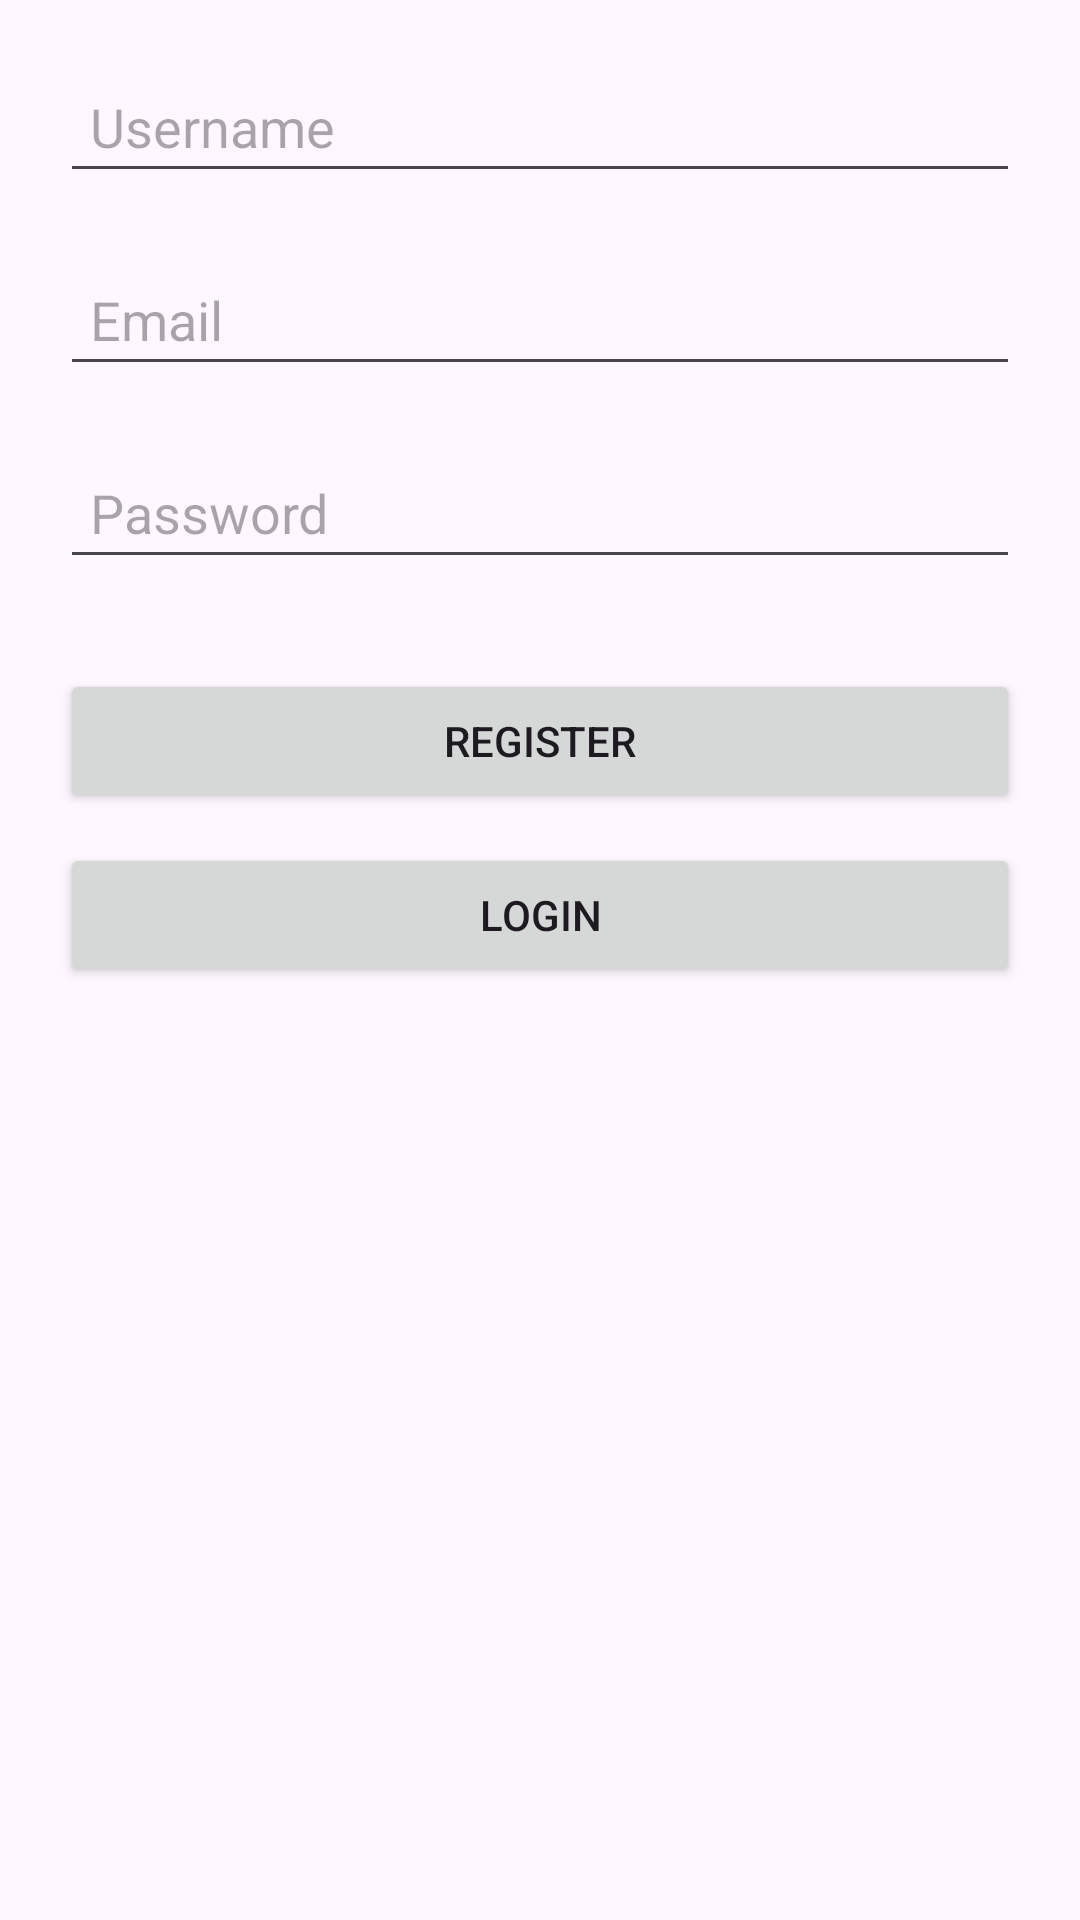

Reconstruct the res/layout file that produces this screen, plus the resources it refers to.
<!-- AndroidManifest.xml: application theme Theme.Chatapp4 -->
<!-- res/layout/activity_auth.xml -->
<?xml version="1.0" encoding="utf-8"?>
<RelativeLayout xmlns:android="http://schemas.android.com/apk/res/android"
    xmlns:tools="http://schemas.android.com/tools"
    android:layout_width="match_parent"
    android:layout_height="match_parent"
    tools:context=".AuthActivity">

    <EditText
        android:id="@+id/username_edit_text"
        android:layout_width="match_parent"
        android:layout_height="wrap_content"
        android:hint="Username"
        android:layout_marginTop="20dp"
        android:layout_marginHorizontal="20dp"
        android:padding="10dp" />

    <EditText
        android:id="@+id/email_edit_text"
        android:layout_width="match_parent"
        android:layout_height="wrap_content"
        android:hint="Email"
        android:layout_below="@id/username_edit_text"
        android:layout_marginTop="20dp"
        android:layout_marginHorizontal="20dp"
        android:padding="10dp" />

    <EditText
        android:id="@+id/password_edit_text"
        android:layout_width="match_parent"
        android:layout_height="wrap_content"
        android:hint="Password"
        android:inputType="textPassword"
        android:layout_below="@id/email_edit_text"
        android:layout_marginTop="20dp"
        android:layout_marginHorizontal="20dp"
        android:padding="10dp" />

    <Button
        android:id="@+id/register_button"
        android:layout_width="match_parent"
        android:layout_height="wrap_content"
        android:text="Register"
        android:layout_below="@id/password_edit_text"
        android:layout_marginTop="30dp"
        android:layout_marginHorizontal="20dp"
        android:padding="10dp" />

    <Button
        android:id="@+id/login_button"
        android:layout_width="match_parent"
        android:layout_height="wrap_content"
        android:text="Login"
        android:layout_below="@id/register_button"
        android:layout_marginTop="10dp"
        android:layout_marginHorizontal="20dp"
        android:padding="10dp" />


</RelativeLayout>
<!-- resources referenced by this layout -->
<resources>
  <style name="Theme.Chatapp4" parent="Base.Theme.Chatapp4" />
  <style name="Base.Theme.Chatapp4" parent="Theme.Material3.DayNight.NoActionBar">
          
          
      </style>
</resources>
